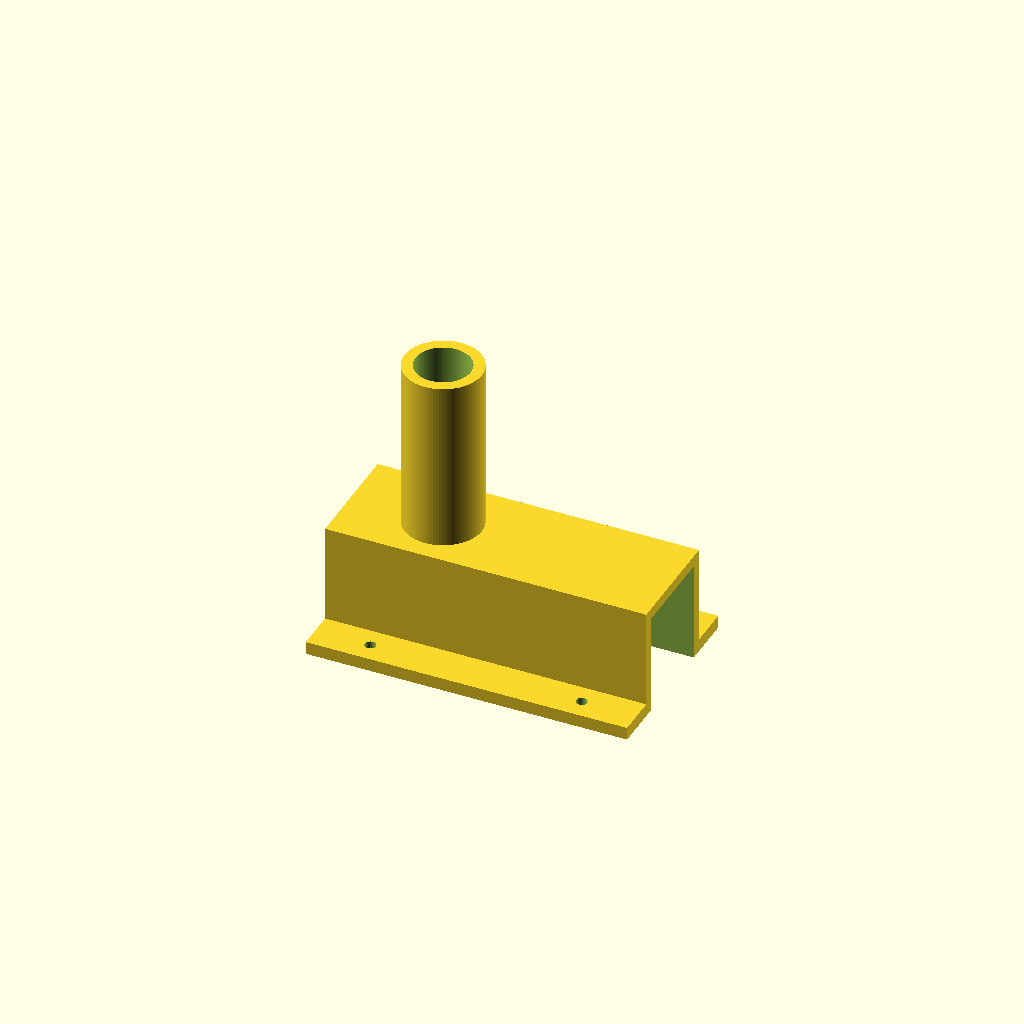
Cell 1: rendered with the file's own defaults.
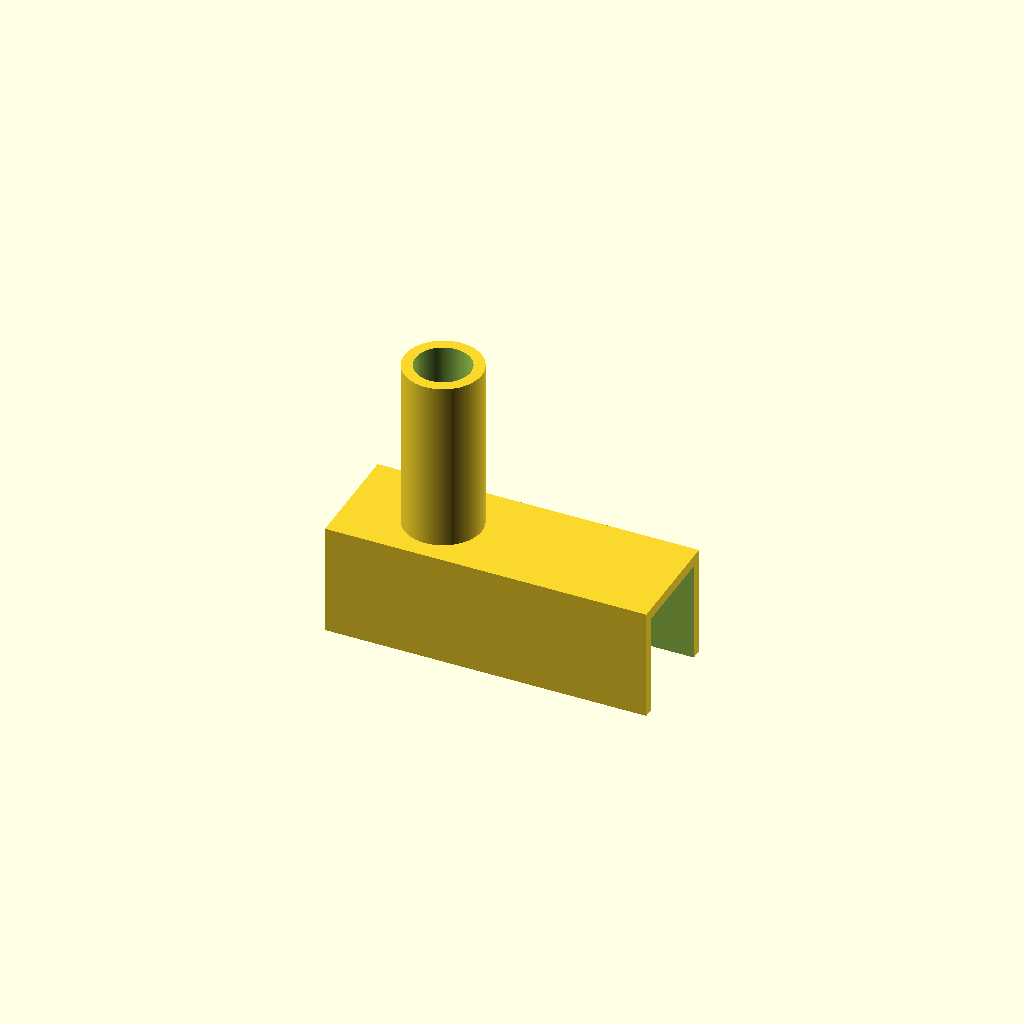
Cell 2: the same model with mount = false.
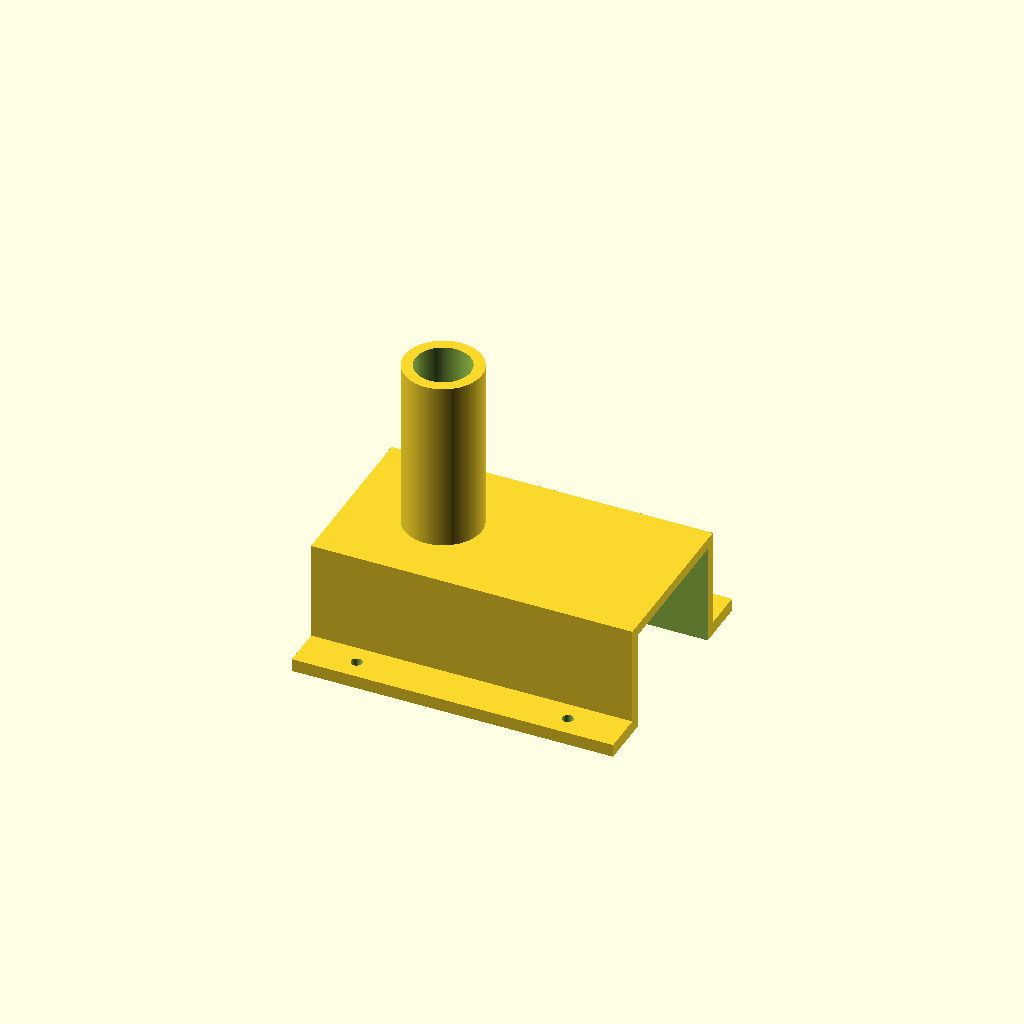
Cell 3: the same model with rail_gap = 26.
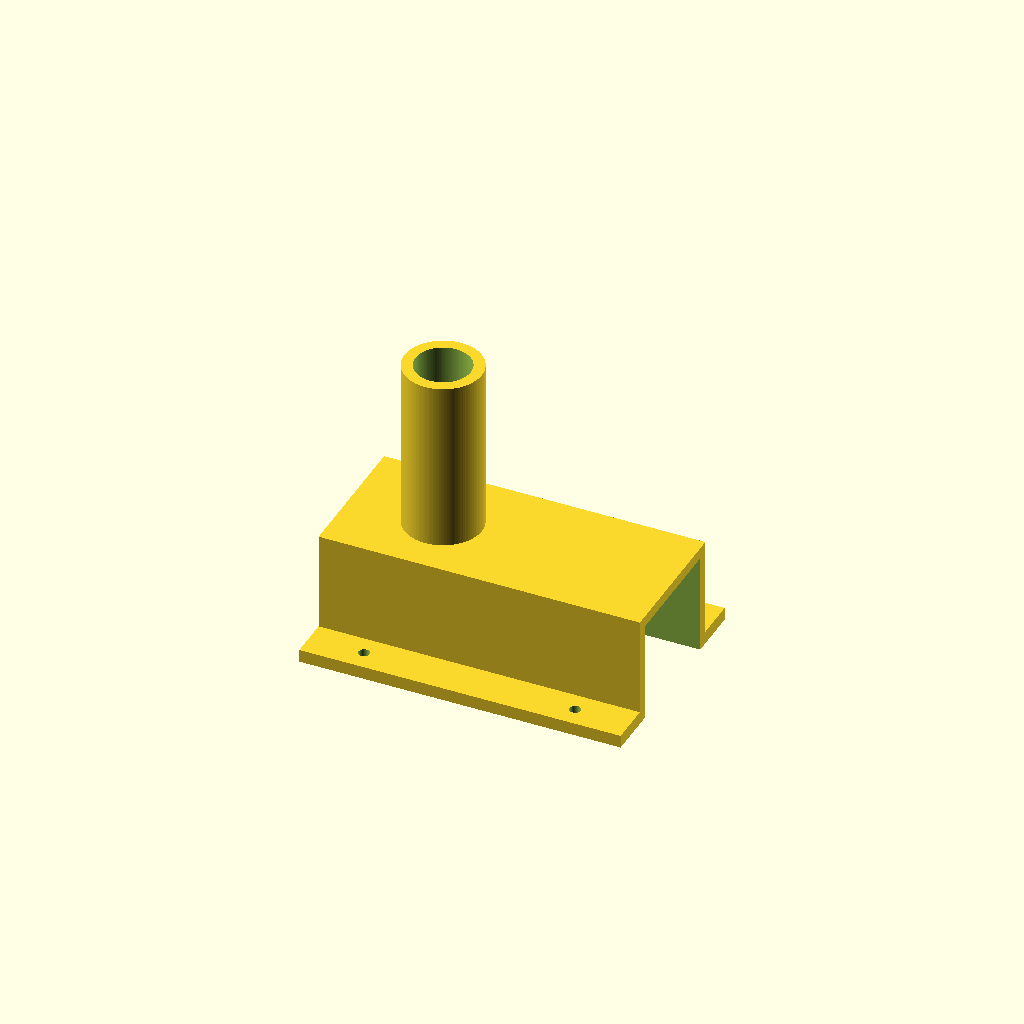
Cell 4 — rail_t set to 6, the other parameters unchanged.
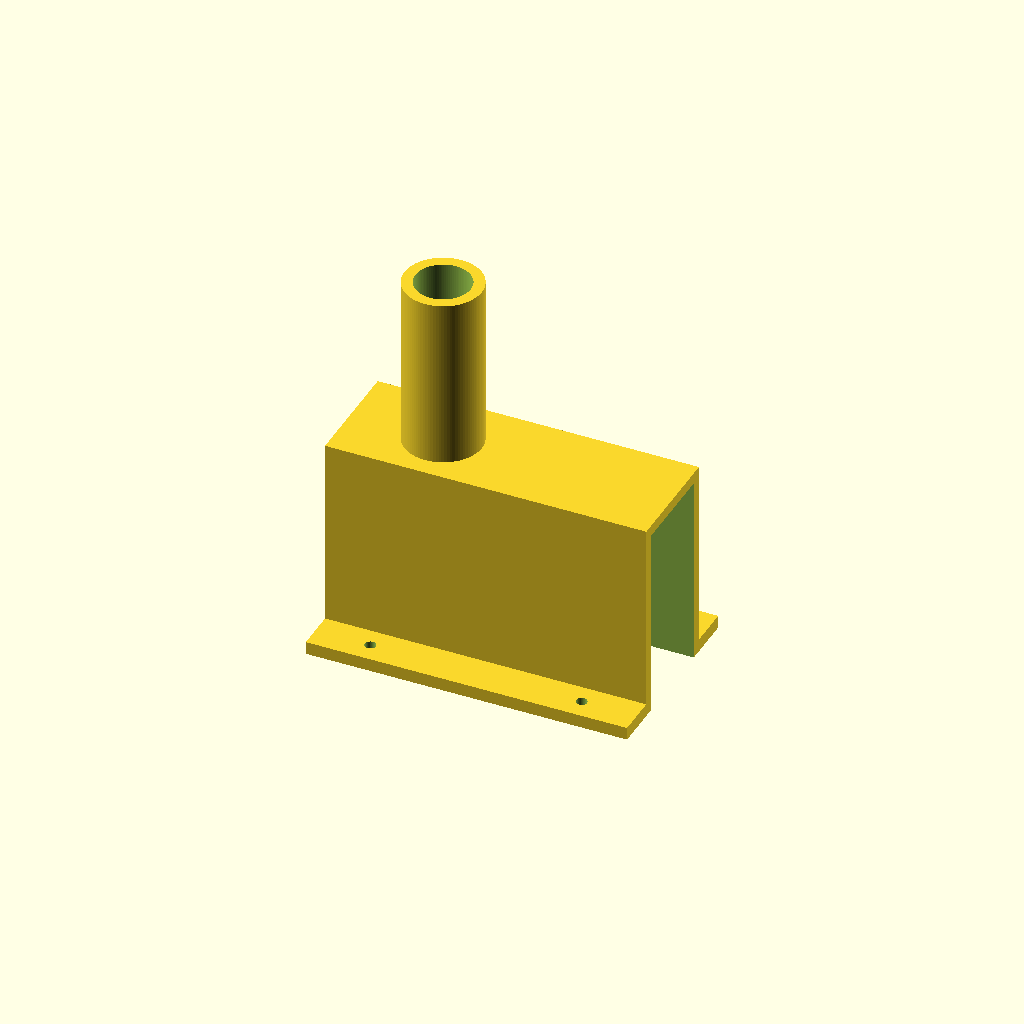
Cell 5: the same model with rail_h = 40.
One fixed orthographic camera (rotation 55°, 0°, 25°; colour scheme Cornfield) for every cell.
The OpenSCAD source (mechanical/launcher-barrel/barrel.scad):
// =====================================================================
//  弹道筒 / 炮筒  —  pao#61「炮筒改良」
//
//  适配：摩擦轮式 STEAM 发射器（木质底架 100 × 65 mm）
//  安装方式：外扣 —— 扣在现有两块木侧板外面，不拆原结构
//
//  已知实测（来自 issue 图 1 标注）：
//    · 两木侧板净距 = 13 mm      ← 弹道通道的实际内宽
//    · 底板 100 × 65 mm
//    · 木板厚按 3 mm 激光切割板估算，若不同请改 rail_t
//
//  结构：
//    · U 型筒身 —— 底面 / 前端 / 后端三面开口，前口即发射孔
//    · 顶部垂直弹仓 —— 与筒身一体，落弹孔贯穿筒顶壁对准 13 mm 通道
//    · 侧向安装耳 —— 带螺钉孔，固定在底板上
//
//  坐标：
//    x = 沿筒身（0 = 尾端/发射部位，barrel_l = 前端枪口）
//    y = 横向（0 = 通道中心线）
//    z = 垂直（0 = 底板面）
// =====================================================================

$fn = 96;

/* ============ 一、现有木质件实测（按实物改这里） ============ */
rail_gap   = 13;    // 两木侧板净距（图上标注，弹丸走的就是这条缝）
rail_t     = 3;     // 木板厚（激光切割胶合板，常见 3mm）
rail_h     = 20;    // 侧板高度（自底板面往上）

/* 侧向与竖向余量分开给：
   横向必须贴紧 —— 落弹孔(12)要落在 13mm 缝里，两侧各只有 0.5mm 余量，
                   件在板上一晃孔就偏了，所以只留装配间隙。
   竖向可以放宽 —— 顶壁只是盖在侧板上方，不与板顶接触，
                   多留几毫米完全无害，还能吃掉板高误差。 */
clear_side = 0.4;   // 与木板外侧的单边间隙（紧配）
clear_top  = 2.0;   // 顶壁高出侧板顶的量（宽松，防板高偏大顶住）

/* ============ 二、由此推导的内腔（不用手改） ============ */
bore_w = rail_gap + 2 * rail_t + 2 * clear_side;   // 内腔宽，包住两块侧板
bore_h = rail_h + clear_top;                       // 内腔高，顶壁高于侧板顶

/* ============ 三、打印件自身参数 ============ */
wall      = 2.4;    // 壁厚
barrel_l  = 70;     // 筒总长
mag_d     = 12;     // 弹仓内径（必须 < rail_gap，否则落弹孔压到侧板上）
mag_h     = 40;     // 弹仓高出筒顶的高度
mag_x     = 20;     // 弹仓中心距尾端（对准摩擦轮咬入点）
mag_fillet = 2.2;   // 弹仓根部过渡圆角（0 = 关闭）

mount      = true;  // false = 不要安装耳
flange_w   = 9;     // 安装耳外伸宽度
flange_t   = 2.8;   // 安装耳厚度
screw_d    = 2.4;   // 螺钉过孔径（M2.5 自攻）
screw_x    = [12, 58];

/* ============ 派生量 ============ */
outer_w = bore_w + 2 * wall;
outer_h = bore_h + wall;

/* ============ U 型筒身 ============ */
module u_channel() {
    difference() {
        translate([0, -outer_w / 2, 0])
            cube([barrel_l, outer_w, outer_h]);
        // 内腔：底 / 前 / 后三面贯通
        translate([-1, -bore_w / 2, -1])
            cube([barrel_l + 2, bore_w, bore_h + 1]);
    }
}

/* ============ 顶部弹仓 ============ */
module magazine() {
    translate([mag_x, 0, bore_h]) {
        difference() {
            union() {
                cylinder(d = mag_d + 2 * wall, h = mag_h);
                if (mag_fillet > 0)
                    translate([0, 0, -0.01])
                        cylinder(h = mag_fillet + 0.01,
                                 r1 = (mag_d + 2 * wall) / 2 + mag_fillet,
                                 r2 = (mag_d + 2 * wall) / 2);
            }
            translate([0, 0, -1])
                cylinder(d = mag_d, h = mag_h + 2);
        }
    }
}

/* ============ 侧向安装耳 ============ */
module flanges() {
    for (s = [-1, 1]) {
        difference() {
            translate([0, s > 0 ? outer_w / 2 : -outer_w / 2 - flange_w, 0])
                cube([barrel_l, flange_w, flange_t]);
            for (x = screw_x)
                translate([x, s * (outer_w / 2 + flange_w / 2), -1])
                    cylinder(d = screw_d, h = flange_t + 2);
        }
    }
}

/* ============ 总装 ============ */
module part() {
    difference() {
        union() {
            u_channel();
            magazine();
            if (mount) flanges();
        }
        // 落弹孔：贯穿筒顶壁，正对 13mm 通道
        translate([mag_x, 0, bore_h - 0.1])
            cylinder(d = mag_d, h = wall + 1);
    }
}

// 剖视图见 barrel-section.scad（导入 barrel.stl 后切半）
part();
Parameter table extracted from the source (name, type, default, range or options):
rail_gap: number, default 13
rail_t: number, default 3
rail_h: number, default 20
clear_side: number, default 0.4
clear_top: number, default 2
wall: number, default 2.4
barrel_l: number, default 70
mag_d: number, default 12
mag_h: number, default 40
mag_x: number, default 20
mag_fillet: number, default 2.2
mount: bool, default true
flange_w: number, default 9
flange_t: number, default 2.8
screw_d: number, default 2.4
screw_x: vector, default [12, 58]
